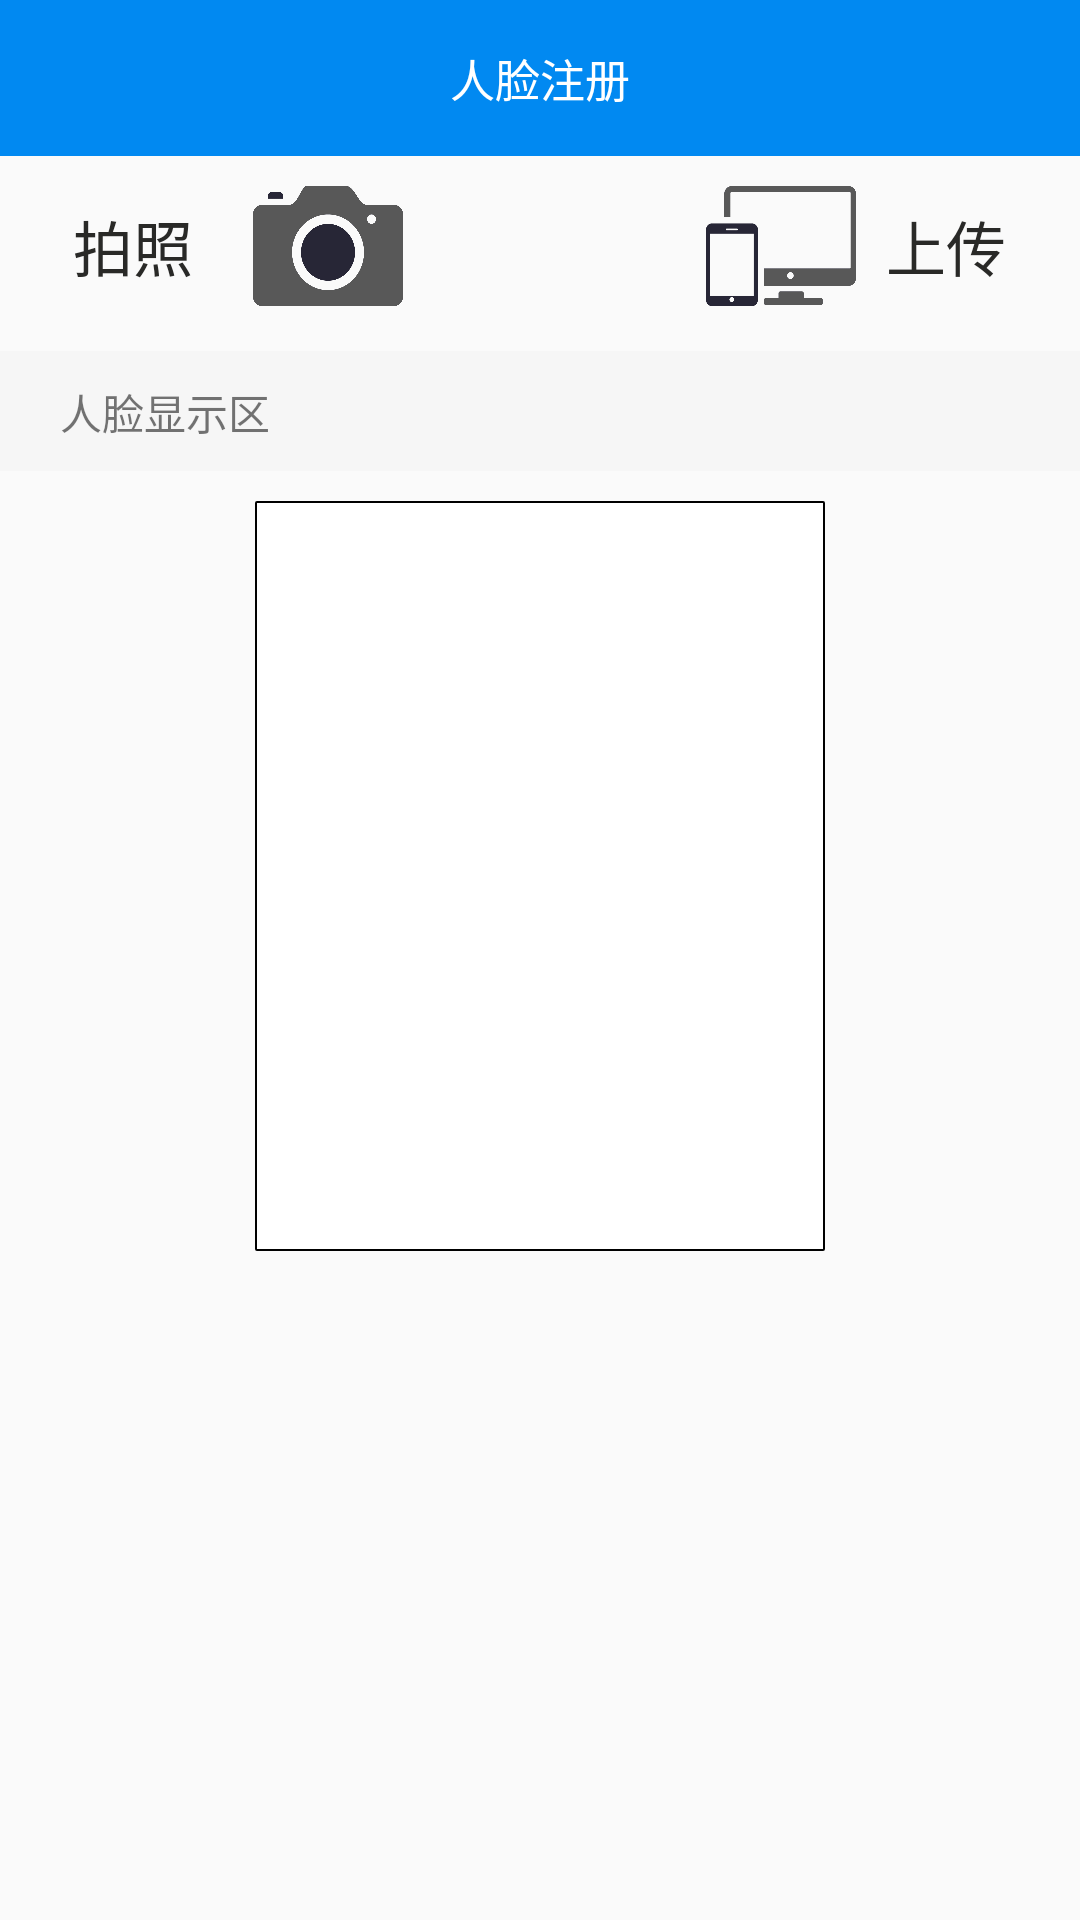

Android layout source for this screen:
<!-- AndroidManifest.xml: application theme AppTheme -->
<!-- res/layout/fragment_home.xml -->
<?xml version="1.0" encoding="utf-8"?>
<LinearLayout xmlns:android="http://schemas.android.com/apk/res/android"
    android:orientation="vertical" android:layout_width="match_parent"
    android:layout_height="match_parent">

    <include
        android:id="@+id/title_home"
        layout="@layout/titlebar_home"/>

    <LinearLayout
        android:orientation="horizontal"
        android:layout_width="match_parent"
        android:layout_height="wrap_content"
        android:layout_margin="10dp"
        android:gravity="center">
        <TextView
            android:text="拍照"
            android:textSize="20sp"
            android:textColor="@color/color_textColor"
            android:layout_width="wrap_content"
            android:layout_height="wrap_content" />
        <ImageView
            android:id="@+id/camera_input"
            android:background="@drawable/take_photos"
            android:layout_width="50dp"
            android:layout_height="40dp"
            android:layout_marginStart="20dp"/>
        <View
            android:layout_width="1dp"
            android:layout_height="match_parent"
            android:background="@color/Silver"
            android:layout_marginStart="50dp"
            android:layout_marginEnd="50dp"
            android:layout_marginTop="5dp"/>
        <ImageView
            android:id="@+id/pic_upload"
            android:background="@drawable/upload_pic"
            android:layout_width="50dp"
            android:layout_height="40dp"
            android:layout_marginEnd="10dp"
            />
        <TextView
            android:text="上传"
            android:textSize="20sp"
            android:textColor="@color/color_textColor"
            android:layout_width="wrap_content"
            android:layout_height="wrap_content" />
    </LinearLayout>

    
    <LinearLayout
        android:layout_width="match_parent"
        android:layout_height="40dp"
        android:layout_marginTop="5dp"
        android:layout_marginBottom="5dp"
        android:orientation="vertical"
        android:background="@color/color_light_silver">
        <TextView
            android:text="人脸显示区"
            android:layout_width="wrap_content"
            android:layout_height="wrap_content"
            android:layout_marginStart="20dp"
            android:layout_marginTop="10dp" />


    </LinearLayout>

    <ImageView
        android:id="@+id/cam"
        android:layout_gravity="center"
        android:layout_marginTop="5dp"
        android:layout_width="190dp"
        android:layout_height="250dp"
        android:background="@drawable/shape_gray_square_bg"/>
    

    <LinearLayout
        android:id="@+id/register_info"
        android:gravity="center"
        android:layout_width="match_parent"
        android:layout_height="wrap_content"
        android:visibility="gone"
        android:orientation="vertical">
        
        <LinearLayout
            android:layout_width="match_parent"
            android:layout_height="40dp"
            android:layout_marginTop="5dp"
            android:layout_marginBottom="5dp"
            android:orientation="vertical"
            android:background="@color/color_light_silver">
            <TextView
                android:text="完善信息"
                android:layout_width="wrap_content"
                android:layout_height="wrap_content"
                android:layout_marginStart="20dp"
                android:layout_marginTop="10dp"/>


        </LinearLayout>

        <TextView
            android:id="@+id/txt_info"
            android:text="请输入用户名："
            android:textColor="@color/color_textColor"
            android:layout_width="wrap_content"
            android:layout_height="wrap_content" />
        <EditText
            android:id="@+id/user_info"
            android:layout_width="280dp"
            android:layout_height="wrap_content" />
    </LinearLayout>

</LinearLayout>
<!-- res/layout/titlebar_home.xml (included above) -->
<?xml version="1.0" encoding="utf-8"?>
<LinearLayout xmlns:android="http://schemas.android.com/apk/res/android"
    android:layout_width="match_parent"
    android:layout_height="wrap_content"
    android:background="@color/color_Blue"
    android:orientation="horizontal">


    <RelativeLayout
        android:layout_width="match_parent"
        android:layout_height="wrap_content">

        <TextView
            android:text="人脸注册"
            android:textSize="15sp"
            android:textColor="#FFFFFF"
            android:layout_marginTop="10dp"
            android:layout_marginBottom="20dp"
            android:layout_width="wrap_content"
            android:layout_height="wrap_content"
            android:layout_centerInParent="true" />

    </RelativeLayout>


</LinearLayout>
<!-- resources referenced by this layout -->
<resources>
  <color name="color_Blue">#0189F1</color>
  <color name="color_light_silver">#F6F6F6</color>
  <color name="color_textColor">#292927</color>
  <!-- drawable camera_test: jpg bitmap (drawable-hdpi-v4, 1003968 bytes) -->
  <!-- drawable shape_gray_square_bg (drawable) -->
  <?xml version="1.0" encoding="utf-8"?>
  <shape xmlns:android="http://schemas.android.com/apk/res/android">
      <corners android:radius="1.0px" />
      <stroke android:color="@color/Silver" android:width="2px"/>
      <solid android:color="@android:color/white" />
  </shape>
  <!-- drawable take_photos: png bitmap (drawable-hdpi-v4, 16103 bytes) -->
  <!-- drawable upload_pic: png bitmap (drawable-hdpi-v4, 5517 bytes) -->
  <style name="AppTheme" parent="Base.Theme.AppCompat.Light.DarkActionBar">
          
          <item name="colorPrimary">@color/colorPrimary</item>
          <item name="colorPrimaryDark">@color/color_Blue</item>
          <item name="colorAccent">@color/color_Blue</item>
      </style>
  <color name="colorPrimary">#3F51B5</color>
</resources>
